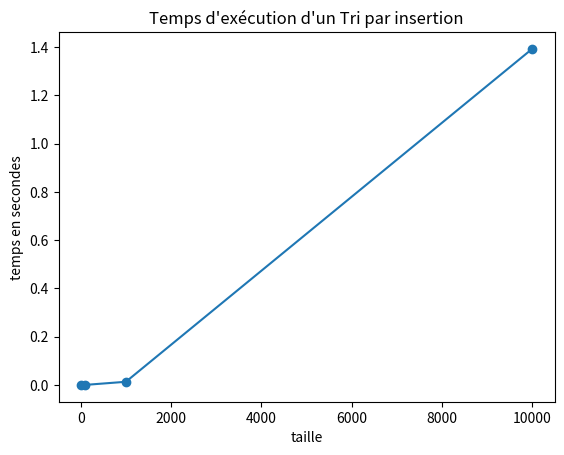

This chart was generated by the following Python code:
import time
import matplotlib.pyplot as plt # pour afficher le temps

def randlist(n,a=100,b=1000):
	from random import randrange
	return[randrange(a,b) for _ in range(n)]

result = randlist(10)


times=[] # tableau où on stocke les temps d'exécutions

def tri_insertion(L):
	start_time=time.time()

	n=len(L)
	for i in range(1,n):
		valeur=L[i]
		j=i-1
		while j >= 0 and L[j] > valeur:
			L[j+1]=L[j]
			j=j-1
	return (time.time()-start_time)




taille_tableaux = [10,100,1000,10000]

for i in taille_tableaux:
	tableau=randlist(i)
	#print("Tableau pas trié:",tableau)
	temps=tri_insertion(tableau)
	print(temps)
	#print("Tableau trié:",tableau)
	times.append(temps)

plt.plot(taille_tableaux,times,marker='o')
plt.ylabel('temps en secondes')
plt.xlabel('taille')
plt.title("Temps d'exécution d'un Tri par insertion")
plt.show()



